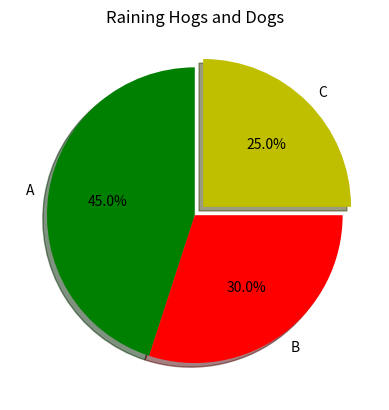

This chart was generated by the following Python code:
import matplotlib.pyplot as plt
 
mm = [45, 30, 25]             #每一块占得比例，总和为100
n = mm[0]+mm[1]+mm[2]
a = (mm[0]*1.0*100/n)
b = (mm[1]*1.0*100/n)
c = (mm[2]*1.0*100/n)
print(a, b, c, n)
fracs = [a, b, c]
 
explode=(0, 0, 0.08)             #离开整体的距离，看效果
labels = 'A', 'B', 'C'           #对应每一块的标志
 
plt.pie(fracs, explode=explode, labels=labels,
                autopct='%1.1f%%', shadow=True, startangle=90, colors = ("g", "r", "y"))
                                 # startangle是开始的角度，默认为0，从这里开始按逆时针方向依次展开
 
plt.title('Raining Hogs and Dogs')   #标题
 
plt.show()
